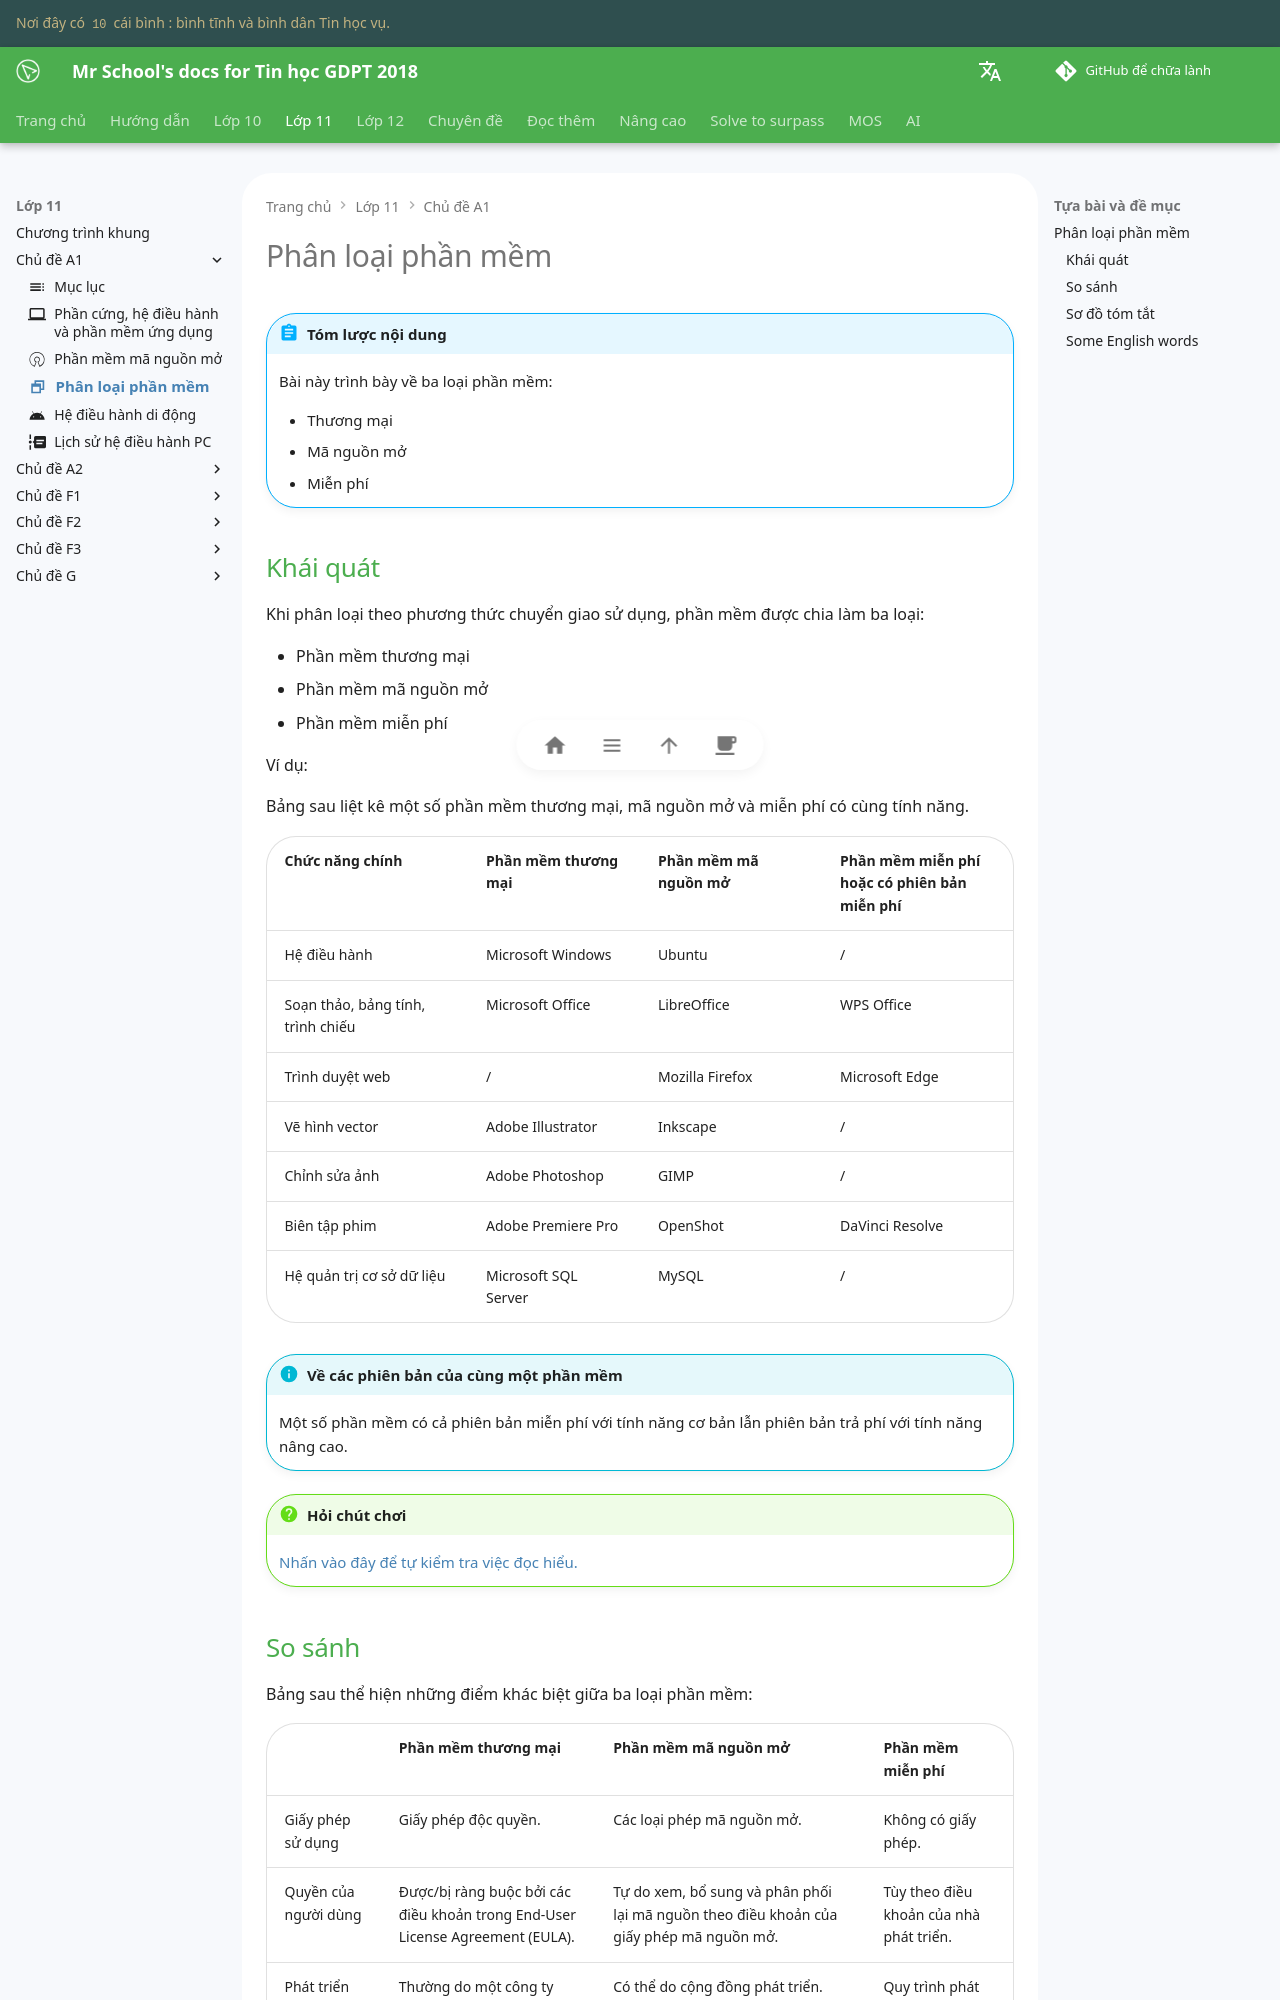

repository: vtchitruong/vtchitruong.github.io · page: en/grade-11/topic-A1/software-classification/index.html · generator: mkdocs

---
icon: material/window-restore
---

# Phân loại phần mềm 

!!! abstract "Tóm lược nội dung"

    Bài này trình bày về ba loại phần mềm:
    
    - Thương mại
    - Mã nguồn mở
    - Miễn phí

## Khái quát

Khi phân loại theo phương thức chuyển giao sử dụng, phần mềm được chia làm ba loại:

- Phần mềm thương mại
- Phần mềm mã nguồn mở
- Phần mềm miễn phí

Ví dụ:

Bảng sau liệt kê một số phần mềm thương mại, mã nguồn mở và miễn phí có cùng tính năng.

| Chức năng chính | Phần mềm thương mại | Phần mềm mã nguồn mở | Phần mềm miễn phí <br> hoặc có phiên bản miễn phí |
| --- | --- | --- | --- |
| Hệ điều hành | Microsoft Windows | Ubuntu | / |
| Soạn thảo, bảng tính, trình chiếu | Microsoft Office | LibreOffice | WPS Office |
| Trình duyệt web | / | Mozilla Firefox | Microsoft Edge |
| Vẽ hình vector | Adobe Illustrator | Inkscape | / |
| Chỉnh sửa ảnh | Adobe Photoshop | GIMP | / |
| Biên tập phim | Adobe Premiere Pro | OpenShot | DaVinci Resolve |
| Hệ quản trị cơ sở dữ liệu | Microsoft SQL Server | MySQL | / |

!!! info "Về các phiên bản của cùng một phần mềm"
    
    Một số phần mềm có cả phiên bản miễn phí với tính năng cơ bản lẫn phiên bản trả phí với tính năng nâng cao.

!!! question "Hỏi chút chơi"
    
    [Nhấn vào đây để tự kiểm tra việc đọc hiểu.](https://mrschool.vn/tin-hoc-gdpt-2018/g/4/t/10/l/15/s/36/q/1/){:target="_blank"}
